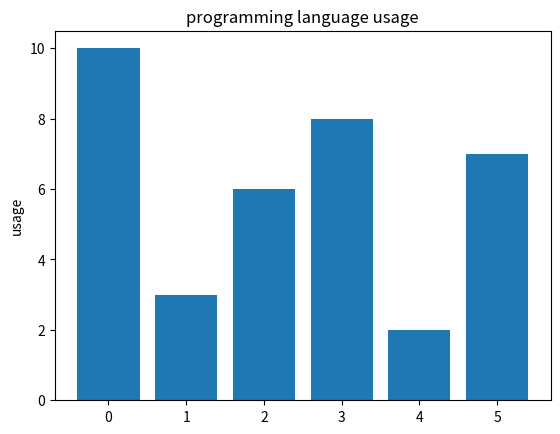

Recreate this plot in Python.
#numpy operation

import numpy as np
import matplotlib.pyplot as plt
objects=('python','c++','java','perl','scala','lisp')
x_pos=np.arange(len(objects))
performance=[10,3,6,8,2,7]
plt.bar(x_pos,performance,align='center')
##plt.xticks(x_pos,objects)
plt.ylabel('usage')
plt.title('programming language usage')
plt.show()
